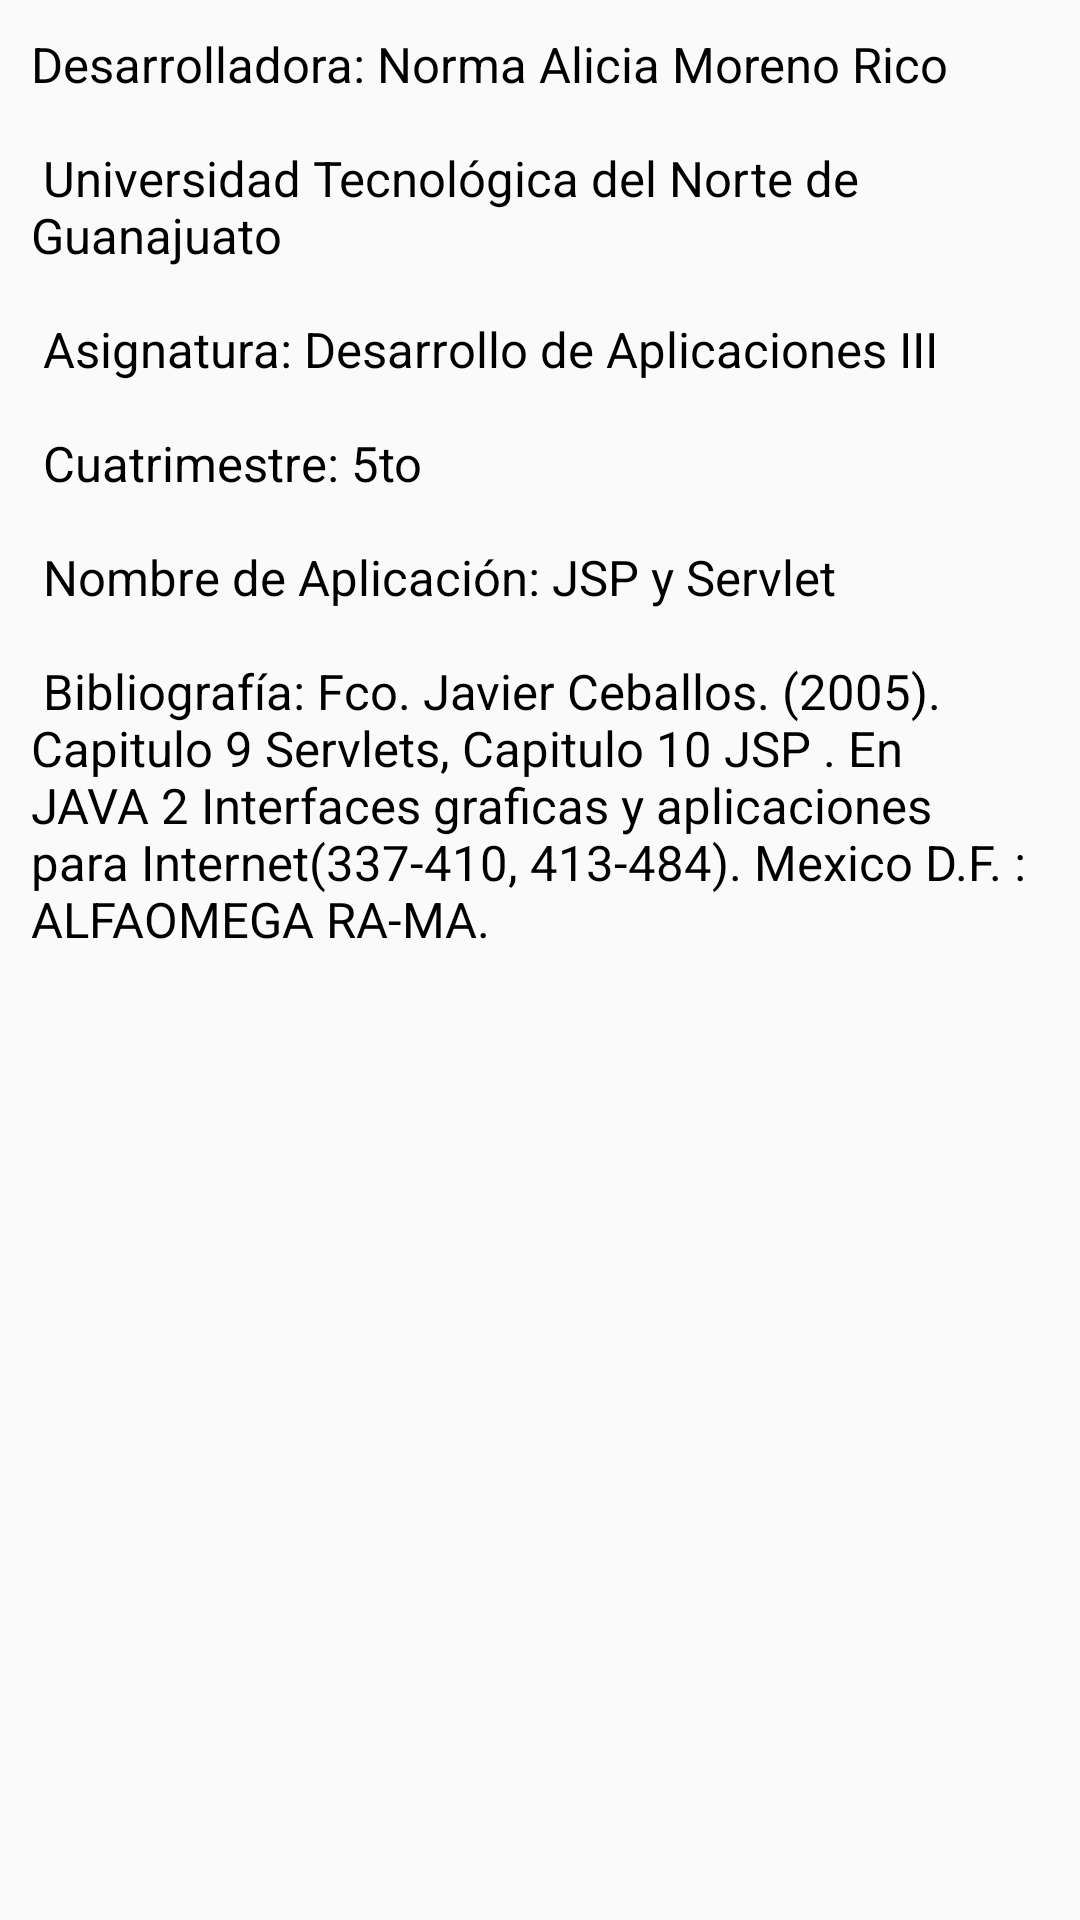

Here is an Android app screen rendered from its layout file. Give the layout XML and the strings, colors and styles it references.
<!-- AndroidManifest.xml: application theme AppTheme -->
<!-- res/layout/menu_desarrolladora_layout.xml -->
<?xml version="1.0" encoding="utf-8"?>
<ScrollView xmlns:android="http://schemas.android.com/apk/res/android"
    android:layout_width="match_parent"
    android:layout_height="match_parent"
    android:fillViewport="false"
    >
<LinearLayout xmlns:android="http://schemas.android.com/apk/res/android"
    android:orientation="vertical" android:layout_width="match_parent"
    android:layout_height="match_parent" android:layout_margin="5pt">

    <TextView
        android:layout_width="wrap_content"
        android:layout_height="wrap_content"
        android:textColor="@color/colorBlack"
        android:textSize="8pt"
        android:text="@string/txv_ayuda_sugerencias"/>
</LinearLayout>
    </ScrollView>
<!-- resources referenced by this layout -->
<resources>
  <color name="colorBlack">#000000</color>
  <string name="txv_ayuda_sugerencias">
                Desarrolladora: Norma Alicia Moreno Rico
          \n \n Universidad Tecnológica del Norte de Guanajuato
          \n \n Asignatura: Desarrollo de Aplicaciones III
          \n \n Cuatrimestre: 5to
          \n \n Nombre de Aplicación: JSP y Servlet
          \n \n Bibliografía: Fco. Javier Ceballos. (2005). Capitulo 9 Servlets, Capitulo 10 JSP . En JAVA 2 Interfaces graficas y aplicaciones para Internet(337-410, 413-484). Mexico D.F. : ALFAOMEGA RA-MA.</string>
  <style name="AppTheme" parent="Theme.AppCompat.Light.DarkActionBar">
          
          <item name="colorPrimary">@color/colorPurpleOne</item>
          <item name="colorAccent">@color/colorPurpleThree</item>
          <item name="colorPrimaryDark">@color/colorWhite</item>
  
  
  
      </style>
  <color name="colorPurpleOne">#9c27b0</color>
  <color name="colorPurpleThree">#e1bee7</color>
  <color name="colorWhite">#ffffff</color>
</resources>
